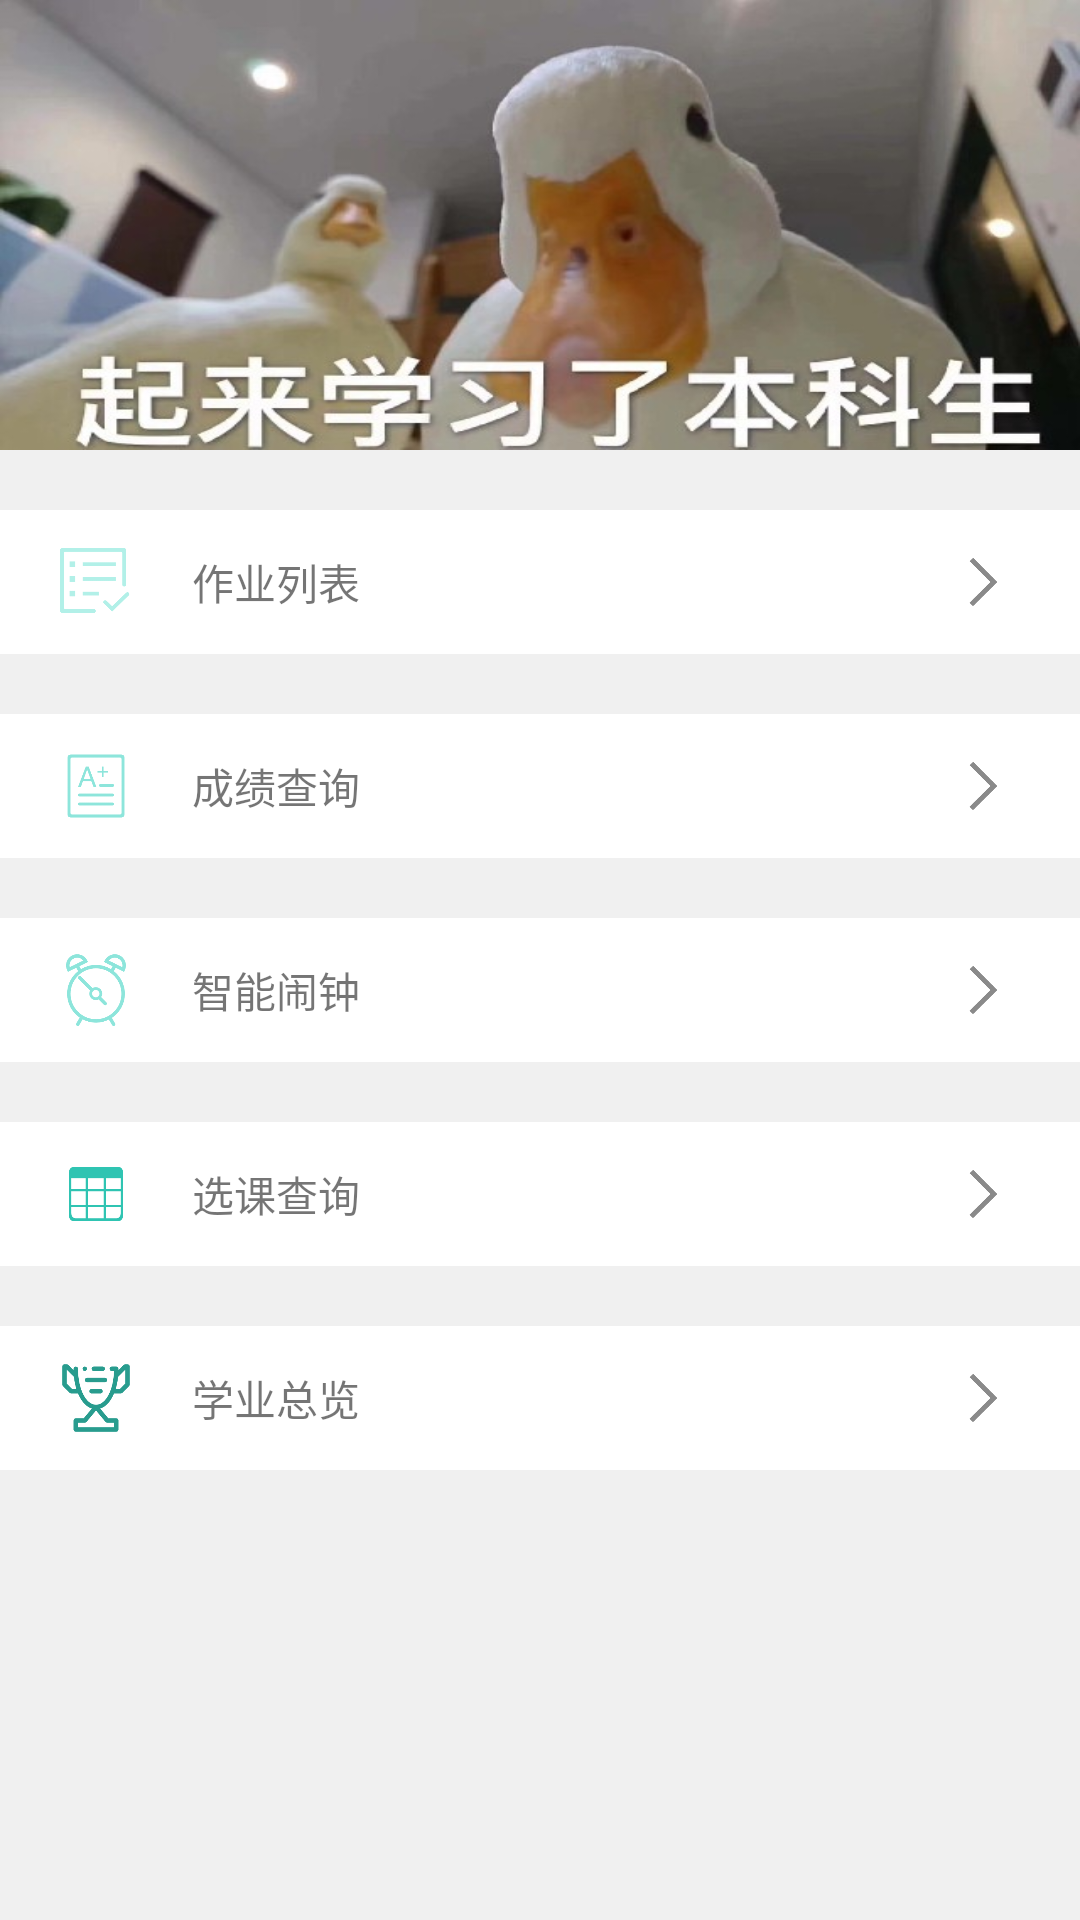

Produce the Android XML layout that renders to this screen, including the resource entries it uses.
<!-- AndroidManifest.xml: application theme AppTheme -->
<!-- res/layout/content_main.xml -->
<?xml version="1.0" encoding="utf-8"?>
<android.support.constraint.ConstraintLayout xmlns:android="http://schemas.android.com/apk/res/android"
    xmlns:app="http://schemas.android.com/apk/res-auto"
    xmlns:tools="http://schemas.android.com/tools"
    android:layout_width="match_parent"
    android:layout_height="match_parent"
    app:layout_behavior="@string/appbar_scrolling_view_behavior"
    tools:context=".MainActivity"
    tools:showIn="@layout/activity_main">

    <LinearLayout
        android:layout_width="match_parent"
        android:layout_height="match_parent"
        android:orientation="vertical">

        <ImageView
            android:layout_width="wrap_content"
            android:layout_height="150dp"
            android:background="@drawable/main1"/>

        <RelativeLayout
            style="@style/Bar"
            android:id="@+id/option_toDo"
            android:clickable="true"
            android:foreground="?attr/selectableItemBackground">

            <ImageView
                android:id="@+id/toDo_icon"
                android:layout_centerVertical="true"
                android:layout_alignParentLeft="true"
                android:src="@drawable/homework"
                android:layout_marginRight="@dimen/bar_padding"
                style="@style/icon" />

            <TextView
                android:layout_width="wrap_content"
                android:layout_height="wrap_content"
                android:layout_centerVertical="true"
                android:layout_toRightOf="@+id/toDo_icon"
                android:text="作业列表"/>


            <ImageView
                android:layout_centerVertical="true"
                android:layout_alignParentRight="true"
                android:src="@drawable/arrow"
                style="@style/icon" />



        </RelativeLayout>

        <RelativeLayout
            style="@style/Bar"
            android:id="@+id/option_score"
            android:clickable="true"
            android:foreground="?attr/selectableItemBackground">

            <ImageView
                android:id="@+id/clock_icon"
                android:layout_centerVertical="true"
                android:layout_alignParentLeft="true"
                android:src="@drawable/grade"
                android:layout_marginRight="@dimen/bar_padding"
                style="@style/icon" />

            <TextView
                android:layout_width="wrap_content"
                android:layout_height="wrap_content"
                android:layout_centerVertical="true"
                android:layout_toRightOf="@+id/clock_icon"
                android:text="成绩查询"/>


            <ImageView
                android:layout_centerVertical="true"
                android:layout_alignParentRight="true"
                android:src="@drawable/arrow"
                style="@style/icon" />



        </RelativeLayout>

        <RelativeLayout
            android:id="@+id/option_clock"
            style="@style/Bar"
            android:clickable="true"
            android:foreground="?attr/selectableItemBackground">

            <ImageView
                android:id="@+id/alarm_icon"
                android:layout_centerVertical="true"
                android:layout_alignParentLeft="true"
                android:src="@drawable/clock"
                android:layout_marginRight="@dimen/bar_padding"
                style="@style/icon" />

            <TextView
                android:layout_width="wrap_content"
                android:layout_height="wrap_content"
                android:layout_centerVertical="true"
                android:layout_toRightOf="@+id/alarm_icon"
                android:text="智能闹钟"/>


            <ImageView
                android:layout_centerVertical="true"
                android:layout_alignParentRight="true"
                android:src="@drawable/arrow"
                style="@style/icon" />



        </RelativeLayout>

        <RelativeLayout
            android:id="@+id/option_chooseCourse"
            style="@style/Bar"
            android:clickable="true"
            android:foreground="?attr/selectableItemBackground">

            <ImageView
                android:id="@+id/chart_icon"
                android:layout_centerVertical="true"
                android:layout_alignParentLeft="true"
                android:src="@drawable/chart"
                android:layout_marginRight="@dimen/bar_padding"
                style="@style/icon" />

            <TextView
                android:layout_width="wrap_content"
                android:layout_height="wrap_content"
                android:layout_centerVertical="true"
                android:layout_toRightOf="@+id/chart_icon"
                android:text="选课查询"/>


            <ImageView
                android:layout_centerVertical="true"
                android:layout_alignParentRight="true"
                android:src="@drawable/arrow"
                style="@style/icon" />



        </RelativeLayout>

        <RelativeLayout
            android:id="@+id/option_overall"
            style="@style/Bar"
            android:clickable="true"
            android:foreground="?attr/selectableItemBackground">

            <ImageView
                android:id="@+id/overall_icon"
                android:layout_centerVertical="true"
                android:layout_alignParentLeft="true"
                android:src="@drawable/overall"
                android:layout_marginRight="@dimen/bar_padding"
                style="@style/icon" />

            <TextView
                android:layout_width="wrap_content"
                android:layout_height="wrap_content"
                android:layout_centerVertical="true"
                android:layout_toRightOf="@+id/overall_icon"
                android:text="学业总览"/>


            <ImageView
                android:layout_centerVertical="true"
                android:layout_alignParentRight="true"
                android:src="@drawable/arrow"
                style="@style/icon" />



        </RelativeLayout>



        
            
            

            
                
                
                
                

                
                    
                    
                    
                    
                    

                
                    
                    
                    
                    
                    

                
                    
                    
                    
                    
                    
                    

            

        
    </LinearLayout>

</android.support.constraint.ConstraintLayout>
<!-- res/layout/activity_main.xml (included above) -->
<?xml version="1.0" encoding="utf-8"?>
<android.support.design.widget.CoordinatorLayout xmlns:android="http://schemas.android.com/apk/res/android"
    xmlns:app="http://schemas.android.com/apk/res-auto"
    xmlns:tools="http://schemas.android.com/tools"
    android:layout_width="match_parent"
    android:layout_height="match_parent"
    tools:context=".MainActivity">

    <android.support.design.widget.AppBarLayout
        android:layout_width="match_parent"
        android:layout_height="wrap_content"
        android:theme="@style/AppTheme.AppBarOverlay">

        <android.support.v7.widget.Toolbar
            android:id="@+id/toolbar"
            android:layout_width="match_parent"
            android:layout_height="?attr/actionBarSize"
            android:background="?attr/colorPrimary"
            app:popupTheme="@style/AppTheme.PopupOverlay" />

    </android.support.design.widget.AppBarLayout>

    <include layout="@layout/content_main" />

    <android.support.design.widget.FloatingActionButton
        android:id="@+id/fab"
        android:layout_width="wrap_content"
        android:layout_height="wrap_content"
        android:layout_gravity="bottom|end"
        android:layout_margin="@dimen/fab_margin"
        app:srcCompat="@drawable/login" />

</android.support.design.widget.CoordinatorLayout>
<!-- resources referenced by this layout -->
<resources>
  <dimen name="bar_padding">20dp</dimen>
  <dimen name="fab_margin">16dp</dimen>
  <!-- drawable arrow: png bitmap (drawable, 758 bytes) -->
  <!-- drawable button1: png bitmap (drawable, 2807 bytes) -->
  <!-- drawable button2: png bitmap (drawable, 3328 bytes) -->
  <!-- drawable button3: png bitmap (drawable, 3462 bytes) -->
  <!-- drawable chart: png bitmap (drawable, 1875 bytes) -->
  <!-- drawable clock: png bitmap (drawable, 4767 bytes) -->
  <!-- drawable grade: png bitmap (drawable, 2460 bytes) -->
  <!-- drawable homework: png bitmap (drawable, 2022 bytes) -->
  <!-- drawable login: png bitmap (drawable, 4169 bytes) -->
  <!-- drawable main1: jpg bitmap (drawable, 38287 bytes) -->
  <!-- drawable overall: png bitmap (drawable, 3418 bytes) -->
  <style name="AppTheme.AppBarOverlay" parent="ThemeOverlay.AppCompat.Dark.ActionBar" />
  <style name="AppTheme.PopupOverlay" parent="ThemeOverlay.AppCompat.Light" />
  <style name="Bar">
          <item name="android:layout_width">match_parent</item>
          <item name="android:layout_height">@dimen/bar_height</item>
          <item name="android:paddingLeft">@dimen/bar_padding</item>
          <item name="android:paddingRight">@dimen/bar_padding</item>
          <item name="android:layout_marginTop">@dimen/bar_padding</item>
          <item name="android:background">@color/white</item>
      </style>
  <style name="icon">
          <item name="android:layout_width">24dp</item>
          <item name="android:layout_height">24dp</item>
      </style>
  <style name="AppTheme" parent="Theme.AppCompat.Light.DarkActionBar">
          
          <item name="colorPrimary">@color/colorPrimary</item>
          <item name="colorPrimaryDark">@color/colorPrimaryDark</item>
          <item name="colorAccent">@color/colorAccent</item>
          <item name="android:colorBackground">@color/gray</item>
      </style>
  <dimen name="bar_height">48dp</dimen>
  <color name="white">#ffffff</color>
  <color name="colorPrimary">#008577</color>
  <color name="colorPrimaryDark">#00574B</color>
  <color name="colorAccent">#D81B60</color>
  <color name="gray">#f0f0f0</color>
</resources>
